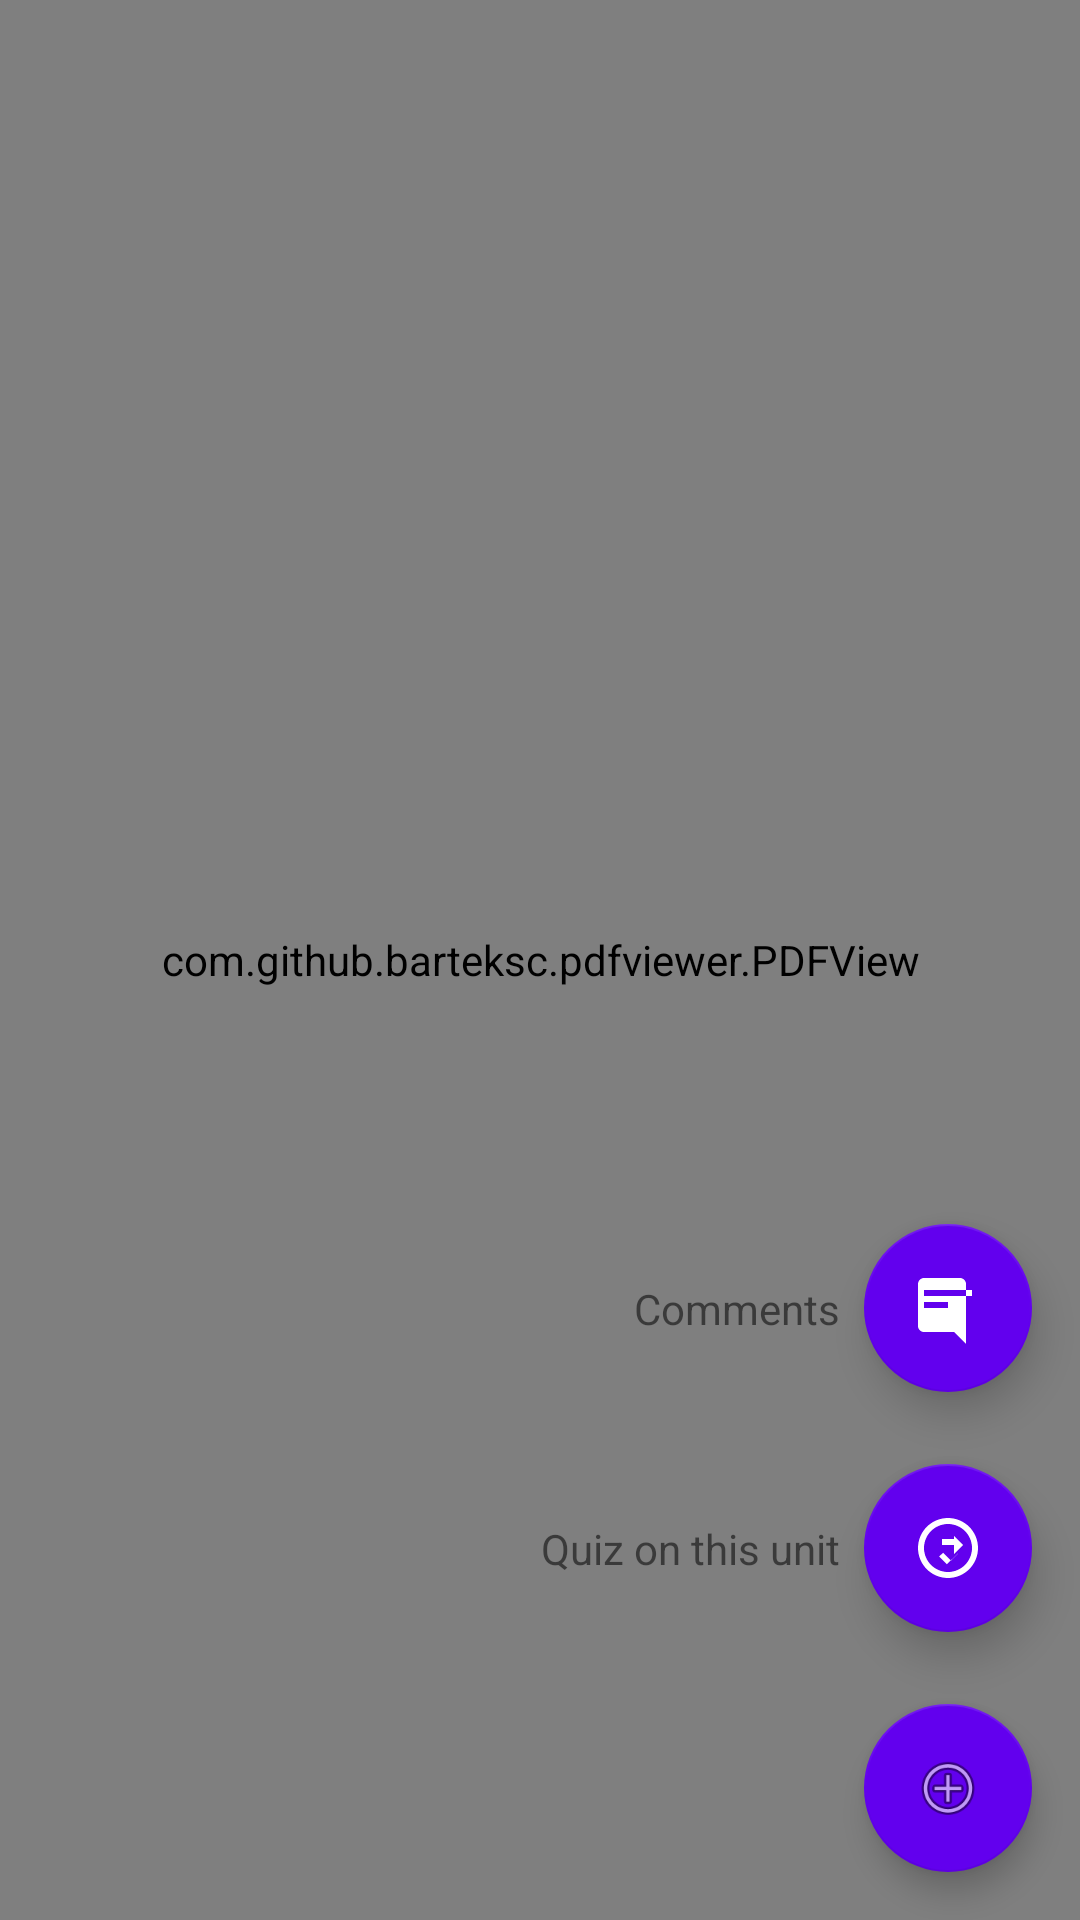

Here is an Android app screen rendered from its layout file. Give the layout XML and the strings, colors and styles it references.
<!-- AndroidManifest.xml: application theme AppTheme -->
<!-- res/layout/activity_read.xml -->
<?xml version="1.0" encoding="utf-8"?>
<androidx.coordinatorlayout.widget.CoordinatorLayout xmlns:android="http://schemas.android.com/apk/res/android"
    xmlns:app="http://schemas.android.com/apk/res-auto"
    xmlns:tools="http://schemas.android.com/tools"
    android:layout_width="match_parent"
    android:layout_height="match_parent"
    tools:context=".ReadActivity">


































    <include layout="@layout/content_read" />

</androidx.coordinatorlayout.widget.CoordinatorLayout>
<!-- res/layout/content_read.xml (included above) -->
<?xml version="1.0" encoding="utf-8"?>
<RelativeLayout xmlns:android="http://schemas.android.com/apk/res/android"
    xmlns:app="http://schemas.android.com/apk/res-auto"
    xmlns:tools="http://schemas.android.com/tools"
    android:layout_width="match_parent"
    android:layout_height="match_parent"
    app:layout_behavior="@string/appbar_scrolling_view_behavior"
    android:orientation="vertical">

    
    <LinearLayout
        android:layout_width="match_parent"
        android:layout_height="match_parent"
        android:orientation="vertical">

        
        <FrameLayout
            android:id="@+id/ad_view_container"
            android:layout_width="match_parent"
            android:layout_height="wrap_content"
            android:layout_centerInParent="true"
            android:layout_alignParentBottom="true" />
        
        <com.github.barteksc.pdfviewer.PDFView
            android:id="@+id/pdfView"
            android:layout_width="match_parent"
            android:layout_height="0dp"
            android:layout_weight="1"/>

    </LinearLayout>
    <androidx.constraintlayout.widget.ConstraintLayout
        android:layout_width="match_parent"
        android:layout_height="match_parent"
        tools:ignore="HardcodedText">

        <com.google.android.material.floatingactionbutton.FloatingActionButton
            android:id="@+id/add_fab"
            android:layout_width="wrap_content"
            android:layout_height="wrap_content"
            android:layout_alignParentEnd="true"
            android:layout_alignParentBottom="true"
            android:layout_gravity="end"
            android:layout_marginEnd="16dp"
            android:layout_marginBottom="16dp"
            android:src="@android:drawable/ic_menu_add"
            app:backgroundTint="@color/colorPrimary"
            app:fabSize="normal"
            app:layout_constraintBottom_toBottomOf="parent"
            app:layout_constraintEnd_toEndOf="parent" />

        
        
        <com.google.android.material.floatingactionbutton.FloatingActionButton
            android:id="@+id/add_quiz_fab"
            android:layout_width="wrap_content"
            android:layout_height="wrap_content"
            android:layout_alignParentEnd="true"
            android:layout_alignParentBottom="true"
            android:layout_marginBottom="24dp"
            android:elevation="8dp"
            app:backgroundTint="@color/colorPrimary"
            app:fabSize="normal"
            app:layout_constraintBottom_toTopOf="@+id/add_fab"
            app:layout_constraintEnd_toEndOf="@+id/add_fab"
            app:layout_constraintStart_toStartOf="@+id/add_fab"
            app:srcCompat="@drawable/ic_quiz" />

        
        
        <TextView
            android:layout_alignParentEnd="true"
            android:layout_alignParentBottom="true"
            android:elevation="8dp"
            android:id="@+id/add_quiz_action_text"
            android:layout_width="wrap_content"
            android:layout_height="wrap_content"
            android:layout_marginEnd="8dp"
            android:text="@string/quiz_on_this_unit"
            app:layout_constraintBottom_toBottomOf="@+id/add_quiz_fab"
            app:layout_constraintEnd_toStartOf="@+id/add_quiz_fab"
            app:layout_constraintTop_toTopOf="@+id/add_quiz_fab" />

    
    
        <com.google.android.material.floatingactionbutton.FloatingActionButton
            android:id="@+id/add_comment_fab"
            android:layout_width="wrap_content"
            android:layout_height="wrap_content"
            android:layout_alignParentEnd="true"
            android:layout_alignParentBottom="true"
            android:layout_marginBottom="24dp"
            android:elevation="8dp"
            app:backgroundTint="@color/colorPrimary"
            app:fabSize="normal"
            app:layout_constraintBottom_toTopOf="@+id/add_quiz_fab"
            app:layout_constraintEnd_toEndOf="@+id/add_quiz_fab"
            app:layout_constraintStart_toStartOf="@+id/add_quiz_fab"
            app:srcCompat="@drawable/ic_comment" />

    
    
    <TextView
        android:layout_alignParentEnd="true"
        android:layout_alignParentBottom="true"
        android:elevation="8dp"
        android:id="@+id/add_comment_action_text"
        android:layout_width="wrap_content"
        android:layout_height="wrap_content"
        android:layout_marginEnd="8dp"
        android:text="@string/comments"
        app:layout_constraintBottom_toBottomOf="@+id/add_comment_fab"
        app:layout_constraintEnd_toStartOf="@+id/add_comment_fab"
        app:layout_constraintTop_toTopOf="@+id/add_comment_fab" />


    </androidx.constraintlayout.widget.ConstraintLayout>


</RelativeLayout>
<!-- resources referenced by this layout -->
<resources>
  <color name="colorPrimary">#6200EE</color>
  <!-- drawable ic_comment (drawable) -->
  <vector xmlns:android="http://schemas.android.com/apk/res/android"
      android:width="24dp"
      android:height="24dp"
      android:viewportWidth="24"
      android:viewportHeight="24">
  
      <path
          android:fillColor="#FFFFFF"
          android:pathData="M20 2H4C2.9 2 2.01 2.9 2.01 4L2 18c0 1.1 .89 2 1.99 2H14l4 4V4c0-1.1-.9-2-2-2zm-8 10H4v-2h8v2zm8-4H4V6h16v2z" />
  </vector>
  <!-- drawable ic_quiz (drawable) -->
  <vector xmlns:android="http://schemas.android.com/apk/res/android"
      android:width="24dp"
      android:height="24dp"
      android:viewportWidth="24"
      android:viewportHeight="24">
  
      <path
          android:fillColor="#FFFFFF"
          android:pathData="M12,2c-5.52,0 -10,4.48 -10,10s4.48,10 10,10s10,-4.48 10,-10s-4.48,-10 -10,-10zM15.59,13.59L13,16.17l-2.59,-2.59L9,14.83l2.59,2.59L15.59,13.59zM12,4c4.41,0 8,3.59 8,8s-3.59,8 -8,8s-8,-3.59 -8,-8s3.59,-8 8,-8zM14,9H10v2h4v3l3,-3l-3,-3v3z"/>
  
  </vector>
  <string name="comments">Comments</string>
  <string name="quiz_on_this_unit">Quiz on this unit</string>
  <style name="AppTheme.AppBarOverlay" parent="ThemeOverlay.AppCompat.Dark.ActionBar" />
  <style name="AppTheme.PopupOverlay" parent="ThemeOverlay.AppCompat.Light" />
  <style name="AppTheme" parent="Theme.AppCompat.Light.DarkActionBar">
          
          <item name="colorPrimary">@color/colorPrimary</item>
          <item name="colorPrimaryDark">@color/colorPrimaryDark</item>
          <item name="colorAccent">@color/colorAccent</item>
      </style>
  <color name="colorPrimaryDark">#3700B3</color>
  <color name="colorAccent">#03DAC5</color>
</resources>
